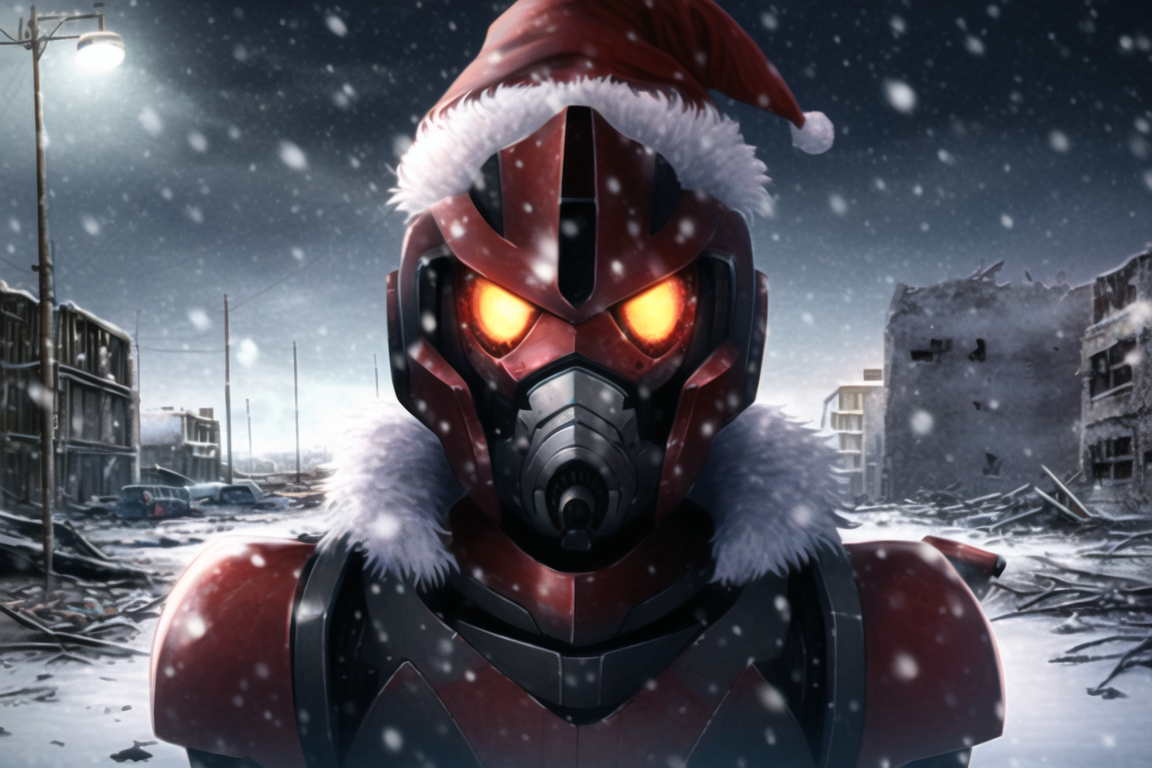
Generation parameters embedded in this image by NovelAI (PNG 'Description' and 'Comment' text chunks):
masterpiece, best quality, best quality, masterpiece, red power armor, 1girl, close up, motor vehicle, truck,  {{grin}}, {{santa hat}}, fur trim, post-apocalypse, ruined city, ruins, snowing, night sky,
{"steps":50,"sampler":"k_euler_ancestral","seed":916865816,"strength":0.3,"noise":0.12,"scale":11.0,"uc":"nsfw, lowres, bad anatomy, bad hands, text, error, missing fingers, extra digit, fewer digits, cropped, worst quality, low quality, normal quality, jpeg artifacts, signature, watermark, username, blurry, lowres, bad anatomy, bad hands, text, error, missing fingers, extra digit, fewer digits, cropped, worst quality, low quality, normal quality, jpeg, 2girls, grin, muscular, santa outfit, coat, jacket"}